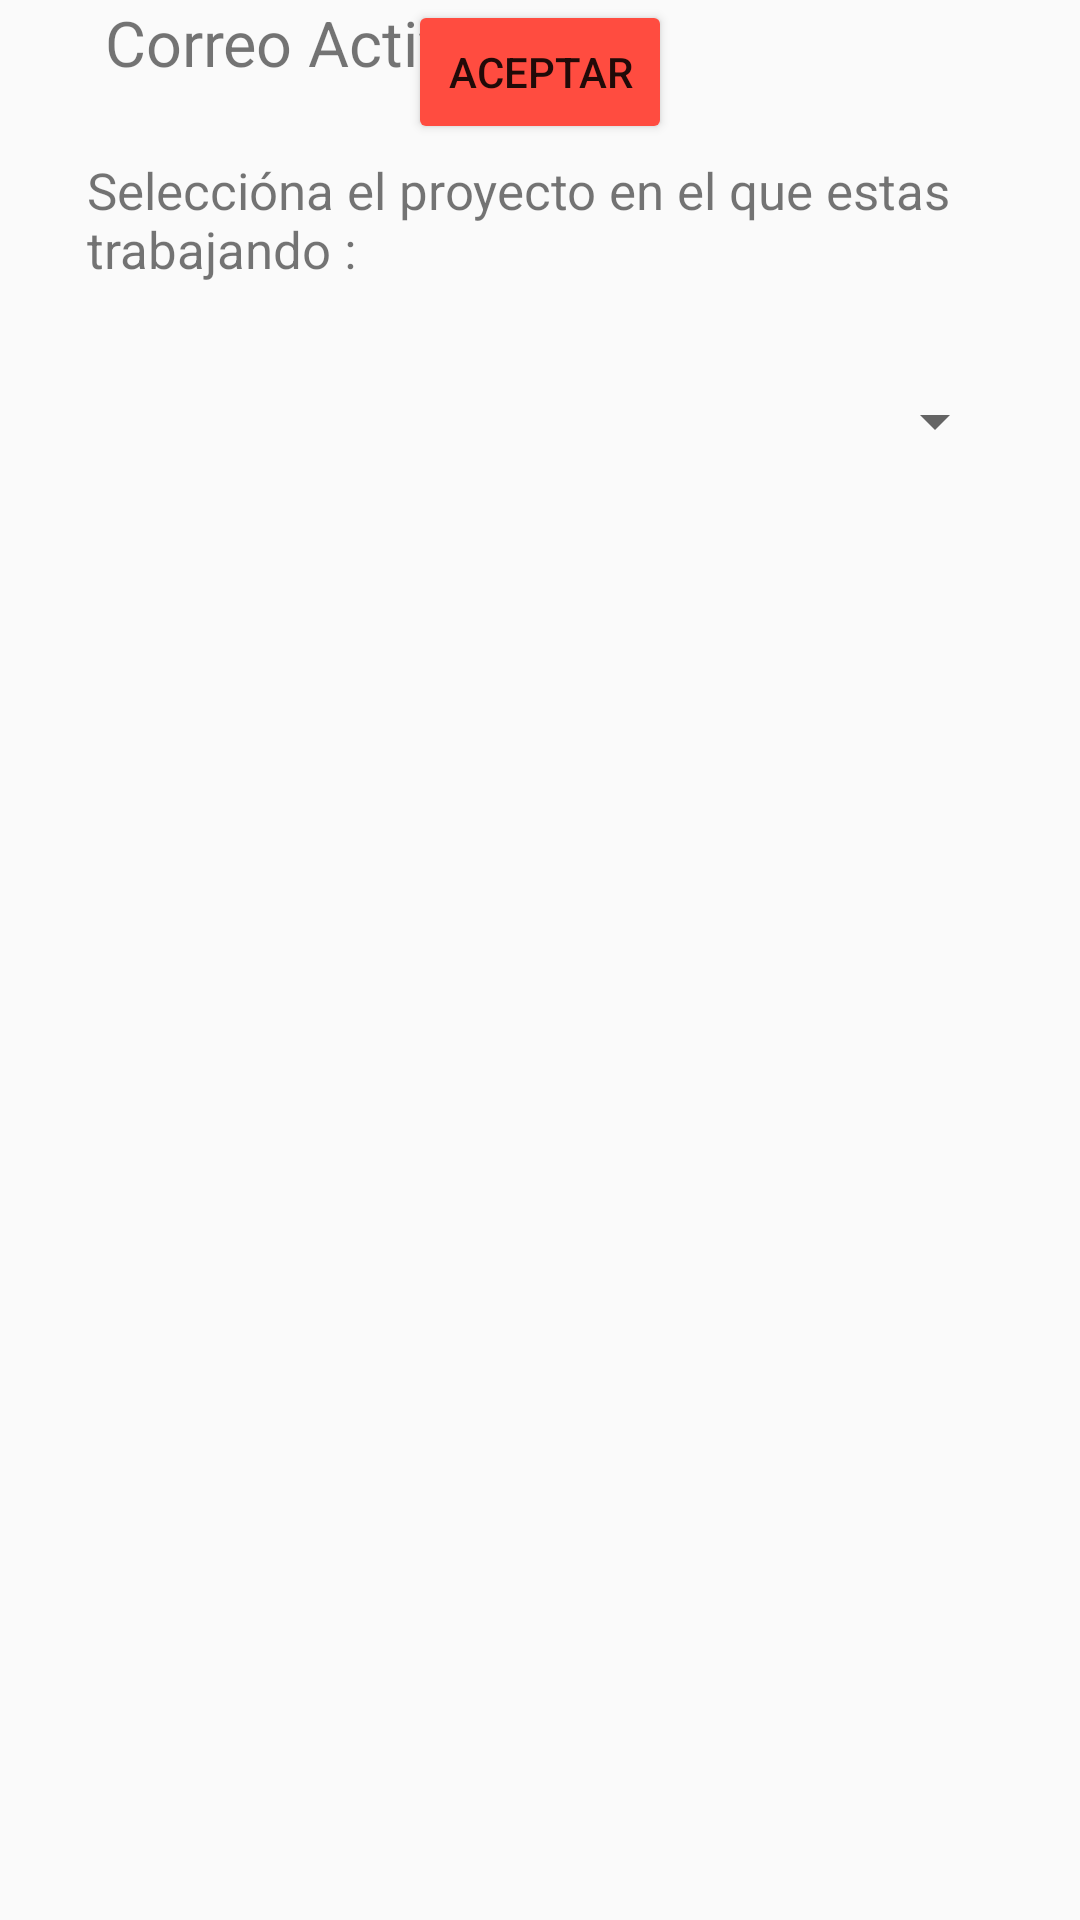

Produce the Android XML layout that renders to this screen, including the resource entries it uses.
<!-- AndroidManifest.xml: application theme AppTheme -->
<!-- res/layout/seleccion_proyecto.xml -->
<?xml version="1.0" encoding="utf-8"?>
<android.support.constraint.ConstraintLayout xmlns:android="http://schemas.android.com/apk/res/android"
    xmlns:app="http://schemas.android.com/apk/res-auto"
    xmlns:tools="http://schemas.android.com/tools"
    android:layout_width="match_parent"
    android:layout_height="match_parent"
    tools:layout_editor_absoluteY="81dp">

    <ImageView
        android:id="@+id/imageView"
        android:layout_width="wrap_content"
        android:layout_height="wrap_content"
        android:layout_marginBottom="190dp"
        android:layout_marginStart="16dp"
        android:layout_marginTop="8dp"
        app:layout_constraintBottom_toTopOf="@+id/spinner_Proyecto"
        app:layout_constraintStart_toStartOf="parent"
        app:layout_constraintTop_toBottomOf="@+id/guideline"
        app:srcCompat="@drawable/logofluxing"
        tools:layout_constraintLeft_creator="1"
        tools:layout_constraintTop_creator="1" />


    <Spinner
        android:id="@+id/spinner_Proyecto"
        android:layout_width="311dp"
        android:layout_height="53dp"
        android:layout_marginBottom="12dp"
        android:layout_marginEnd="47dp"
        android:layout_marginStart="47dp"
        android:textSize="28dp"
        app:layout_constraintBottom_toTopOf="@+id/buttonProyecto"
        app:layout_constraintEnd_toEndOf="parent"
        app:layout_constraintStart_toStartOf="parent"
        app:layout_constraintTop_toBottomOf="@+id/imageView" />

    <Button
        android:id="@+id/buttonProyecto"
        android:layout_width="wrap_content"
        android:layout_height="wrap_content"
        android:layout_marginBottom="104dp"
        android:onClick="AbreMain"
        android:text="Aceptar"
        app:layout_constraintBottom_toBottomOf="parent"
        app:layout_constraintEnd_toEndOf="parent"
        app:layout_constraintStart_toStartOf="parent"
        app:layout_constraintTop_toBottomOf="@+id/spinner_Proyecto" />

    <TextView
        android:id="@+id/text"
        android:layout_width="0dp"
        android:layout_height="54dp"
        android:layout_marginBottom="8dp"
        android:layout_marginEnd="29dp"
        android:layout_marginStart="29dp"
        android:text="Seleccióna el proyecto en el que estas trabajando :"
        android:textSize="17dp"
        app:layout_constraintBottom_toTopOf="@+id/spinner_Proyecto"
        app:layout_constraintEnd_toEndOf="parent"
        app:layout_constraintStart_toStartOf="parent" />

    <android.support.constraint.Guideline
        android:id="@+id/guideline"
        android:layout_width="wrap_content"
        android:layout_height="wrap_content"
        android:layout_marginBottom="7dp"
        android:orientation="vertical"
        app:layout_constraintBottom_toTopOf="@+id/imageView"
        app:layout_constraintGuide_begin="20dp"
        app:layout_constraintTop_toTopOf="parent" />

    <TextView
        android:id="@+id/txtCorreo"
        android:layout_width="0dp"
        android:layout_height="44dp"
        android:layout_marginBottom="8dp"
        android:layout_marginEnd="35dp"
        android:layout_marginStart="35dp"
        android:layout_marginTop="8dp"
        android:text="Correo Activo"
        android:textSize="21dp"
        app:layout_constraintBottom_toTopOf="@+id/text"
        app:layout_constraintEnd_toEndOf="parent"
        app:layout_constraintStart_toStartOf="parent"
        app:layout_constraintTop_toBottomOf="@+id/imageView" />
</android.support.constraint.ConstraintLayout>
<!-- resources referenced by this layout -->
<resources>
  <style name="AppTheme" parent="Theme.AppCompat.Light.DarkActionBar">
  
          
          <item name="colorPrimary">@color/colorPrimary</item>
          <item name="colorPrimaryDark">@color/colorPrimaryDark</item>
          <item name="colorAccent">@color/colorAccent</item>
          <item name="colorButtonNormal">@color/colorAccent</item>
  
      </style>
  <color name="colorPrimary">#d2281c</color>
  <color name="colorPrimaryDark">#9f4130</color>
  <color name="colorAccent">#ff4c40</color>
</resources>
